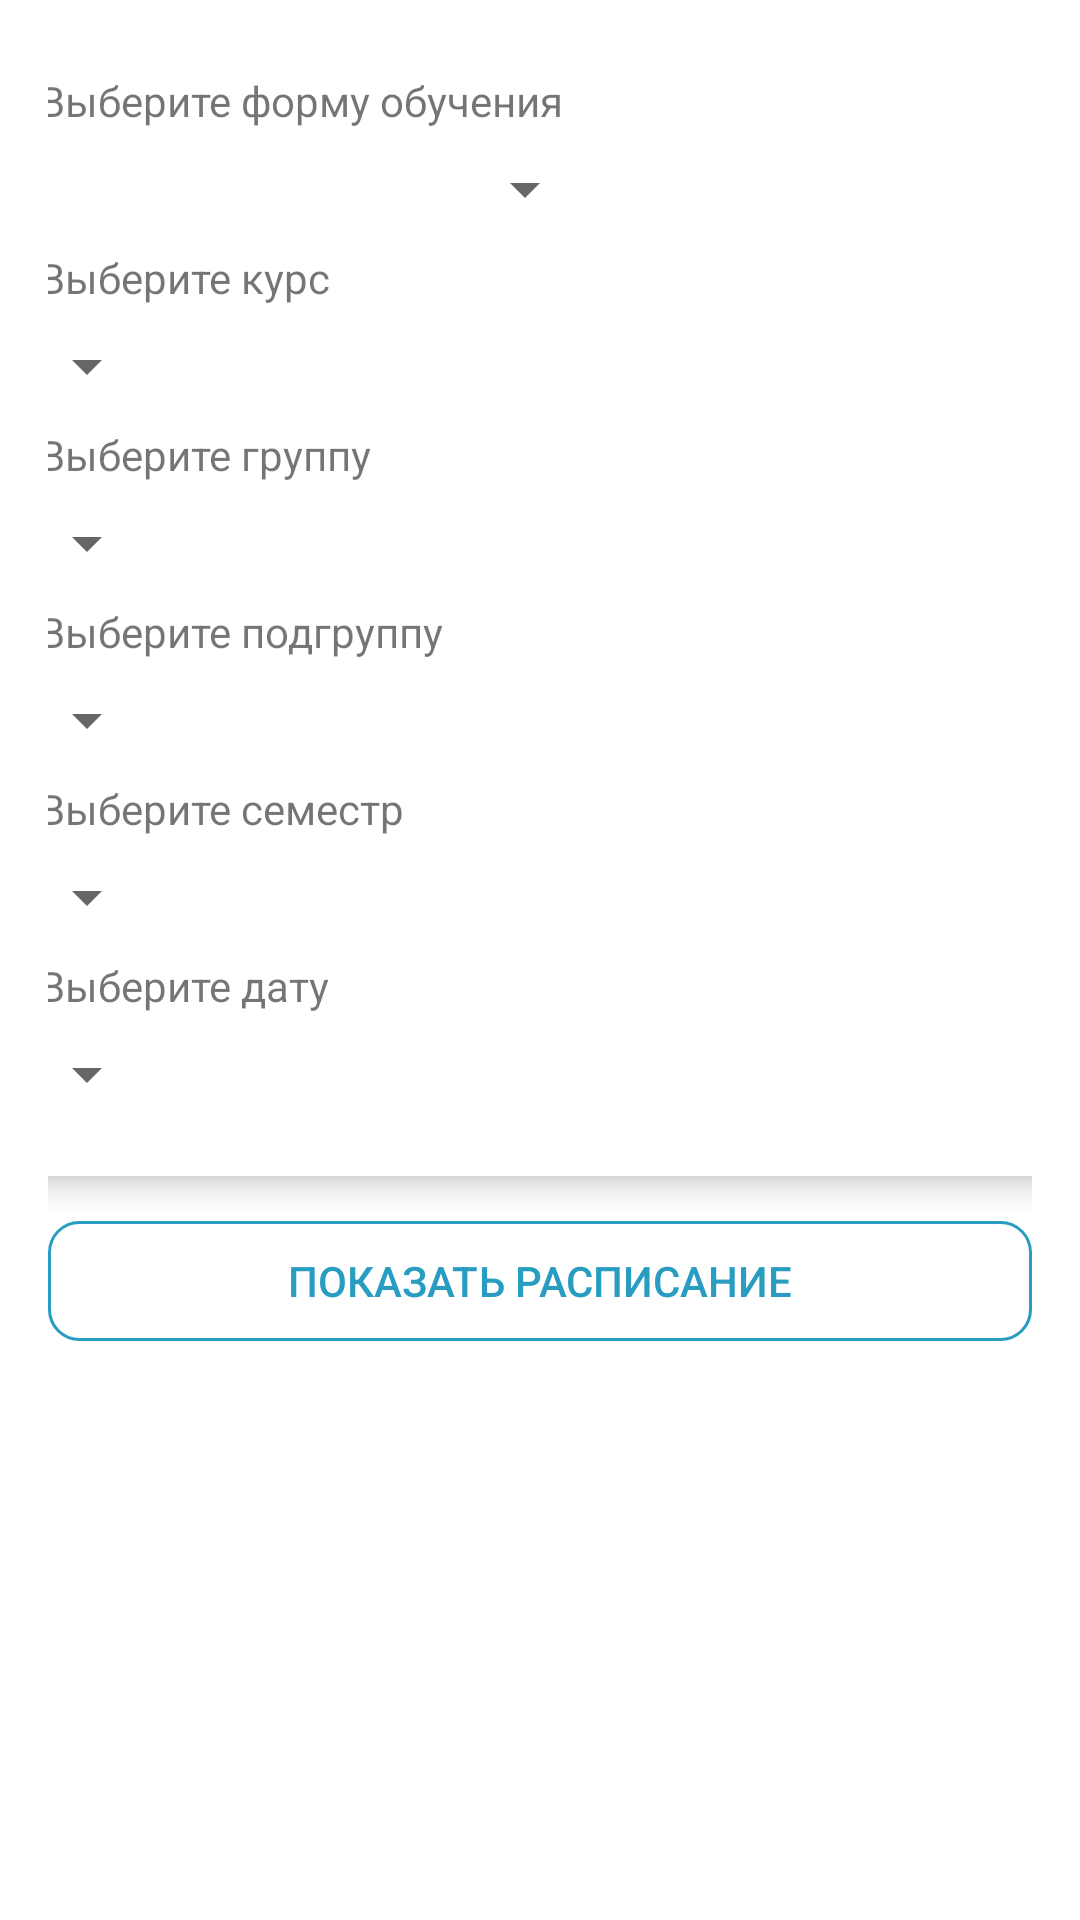

Reconstruct the res/layout file that produces this screen, plus the resources it refers to.
<!-- AndroidManifest.xml: application theme Theme.MyApp3 -->
<!-- res/layout/activity_request.xml -->
<?xml version="1.0" encoding="utf-8"?>
<LinearLayout xmlns:android="http://schemas.android.com/apk/res/android"
    xmlns:app="http://schemas.android.com/apk/res-auto"
    xmlns:tools="http://schemas.android.com/tools"
    android:layout_width="match_parent"
    android:layout_height="match_parent"
    android:orientation="vertical"
    android:padding="16dp"
    tools:context=".MainActivity">

    <com.google.android.material.card.MaterialCardView
        android:id="@+id/card_view"
        android:layout_width="350dp"
        android:layout_height="wrap_content"
        android:layout_gravity="center"
        app:cardCornerRadius="5dp"
        app:cardElevation="6dp">

        <LinearLayout
            android:layout_width="match_parent"
            android:layout_height="376dp"
            android:orientation="vertical">

            <TextView
                style="@style/TextViewPrimary"
                android:text="@string/form_edu" />

            <Spinner
                android:id="@+id/form_spinner"
                android:layout_width="194dp"
                android:layout_height="wrap_content" />

            <TextView
                style="@style/TextViewPrimary"
                android:text="@string/course" />

            <Spinner
                android:id="@+id/course_spinner"
                android:layout_width="wrap_content"
                android:layout_height="wrap_content" />

            <TextView
                style="@style/TextViewPrimary"
                android:text="@string/group" />

            <Spinner
                android:id="@+id/group_spinner"
                android:layout_width="wrap_content"
                android:layout_height="wrap_content" />

            <TextView
                style="@style/TextViewPrimary"
                android:text="@string/subgroup" />

            <Spinner
                android:id="@+id/subgroup_spinner"
                android:layout_width="wrap_content"
                android:layout_height="wrap_content" />

            <TextView
                style="@style/TextViewPrimary"
                android:text="@string/semester" />

            <Spinner
                android:id="@+id/semester_spinner"
                android:layout_width="wrap_content"
                android:layout_height="wrap_content" />

            <TextView
                style="@style/TextViewPrimary"
                android:text="@string/date" />

            <Spinner
                android:id="@+id/dates_spinner"
                android:layout_width="wrap_content"
                android:layout_height="wrap_content" />
        </LinearLayout>
    </com.google.android.material.card.MaterialCardView>

    <androidx.appcompat.widget.AppCompatButton
        android:id="@+id/button"
        android:layout_width="match_parent"
        android:layout_height="40dp"
        android:layout_gravity="bottom|end"
        android:layout_marginTop="15dp"
        android:background="@drawable/custom_button"
        android:text="Показать расписание"
        android:textColor="@color/blue_shadow" />


</LinearLayout>
<!-- resources referenced by this layout -->
<resources>
  <color name="blue_shadow">#289DC1</color>
  <!-- drawable custom_button (drawable) -->
  <?xml version="1.0" encoding="utf-8"?>
  <shape android:shape="rectangle" xmlns:android="http://schemas.android.com/apk/res/android">
  <stroke android:color="@color/blue_shadow" android:width="1dp" />
      <corners android:radius="10dp" />
  </shape>
  <string name="course">Выберите курс</string>
  <string name="date">Выберите дату</string>
  <string name="form_edu">Выберите форму обучения</string>
  <string name="group">Выберите группу</string>
  <string name="semester">Выберите семестр</string>
  <string name="subgroup">Выберите подгруппу</string>
  <style name="TextViewPrimary">
          <item name="android:layout_width">wrap_content</item>
          <item name="android:layout_height">wrap_content</item>
          <item name="android:padding">8dp</item>
      </style>
  <style name="Theme.MyApp3" parent="Theme.MaterialComponents.DayNight.DarkActionBar">
          
          <item name="colorPrimary">@color/purple_500</item>
          <item name="colorPrimaryVariant">@color/purple_700</item>
          <item name="colorOnPrimary">@color/white</item>
          
          <item name="colorSecondary">@color/teal_200</item>
          <item name="colorSecondaryVariant">@color/teal_700</item>
          <item name="colorOnSecondary">@color/black</item>
          
          <item name="android:statusBarColor" tools:targetApi="l">?attr/colorPrimaryVariant</item>
          
      </style>
  <color name="purple_500">#FF6200EE</color>
  <color name="purple_700">#FF3700B3</color>
  <color name="white">#FFFFFFFF</color>
  <color name="teal_200">#FF03DAC5</color>
  <color name="teal_700">#FF018786</color>
  <color name="black">#FF000000</color>
</resources>
